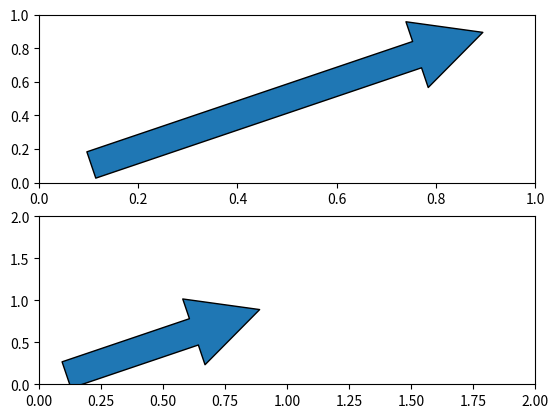
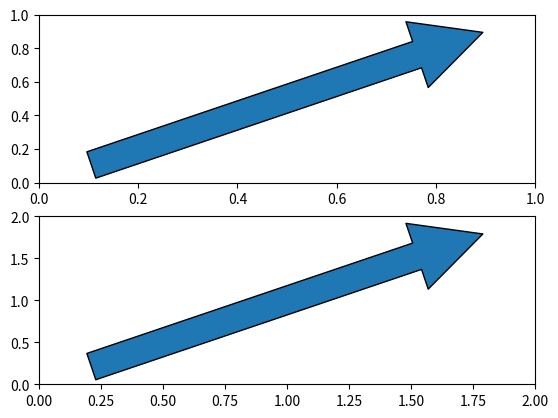
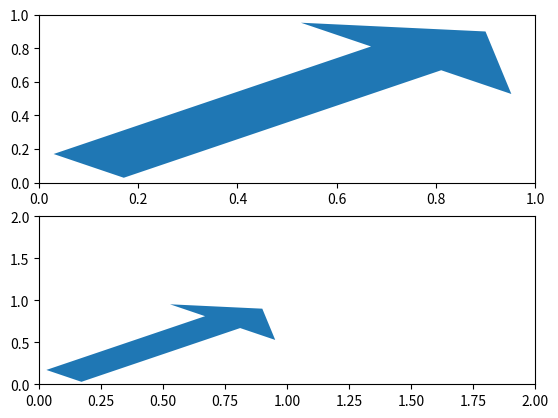

Source code (Python) for these figures, in order:
%matplotlib inline

import matplotlib.patches as mpatches
import matplotlib.pyplot as plt
x_tail = 0.1
y_tail = 0.1
x_head = 0.9
y_head = 0.9
dx = x_head - x_tail
dy = y_head - y_tail

fig, axs = plt.subplots(nrows=2)
arrow = mpatches.FancyArrowPatch((x_tail, y_tail), (x_head, y_head),
                                 mutation_scale=100)
axs[0].add_patch(arrow)

arrow = mpatches.FancyArrowPatch((x_tail, y_tail), (x_head, y_head),
                                 mutation_scale=100)
axs[1].add_patch(arrow)
axs[1].set_xlim(0, 2)
axs[1].set_ylim(0, 2)

fig, axs = plt.subplots(nrows=2)
arrow = mpatches.FancyArrowPatch((x_tail, y_tail), (x_head, y_head),
                                 mutation_scale=100,
                                 transform=axs[0].transAxes)
axs[0].add_patch(arrow)

arrow = mpatches.FancyArrowPatch((x_tail, y_tail), (x_head, y_head),
                                 mutation_scale=100,
                                 transform=axs[1].transAxes)
axs[1].add_patch(arrow)
axs[1].set_xlim(0, 2)
axs[1].set_ylim(0, 2)

fig, axs = plt.subplots(nrows=2)

arrow = mpatches.Arrow(x_tail, y_tail, dx, dy)
axs[0].add_patch(arrow)

arrow = mpatches.Arrow(x_tail, y_tail, dx, dy)
axs[1].add_patch(arrow)
axs[1].set_xlim(0, 2)
axs[1].set_ylim(0, 2)

plt.show()
